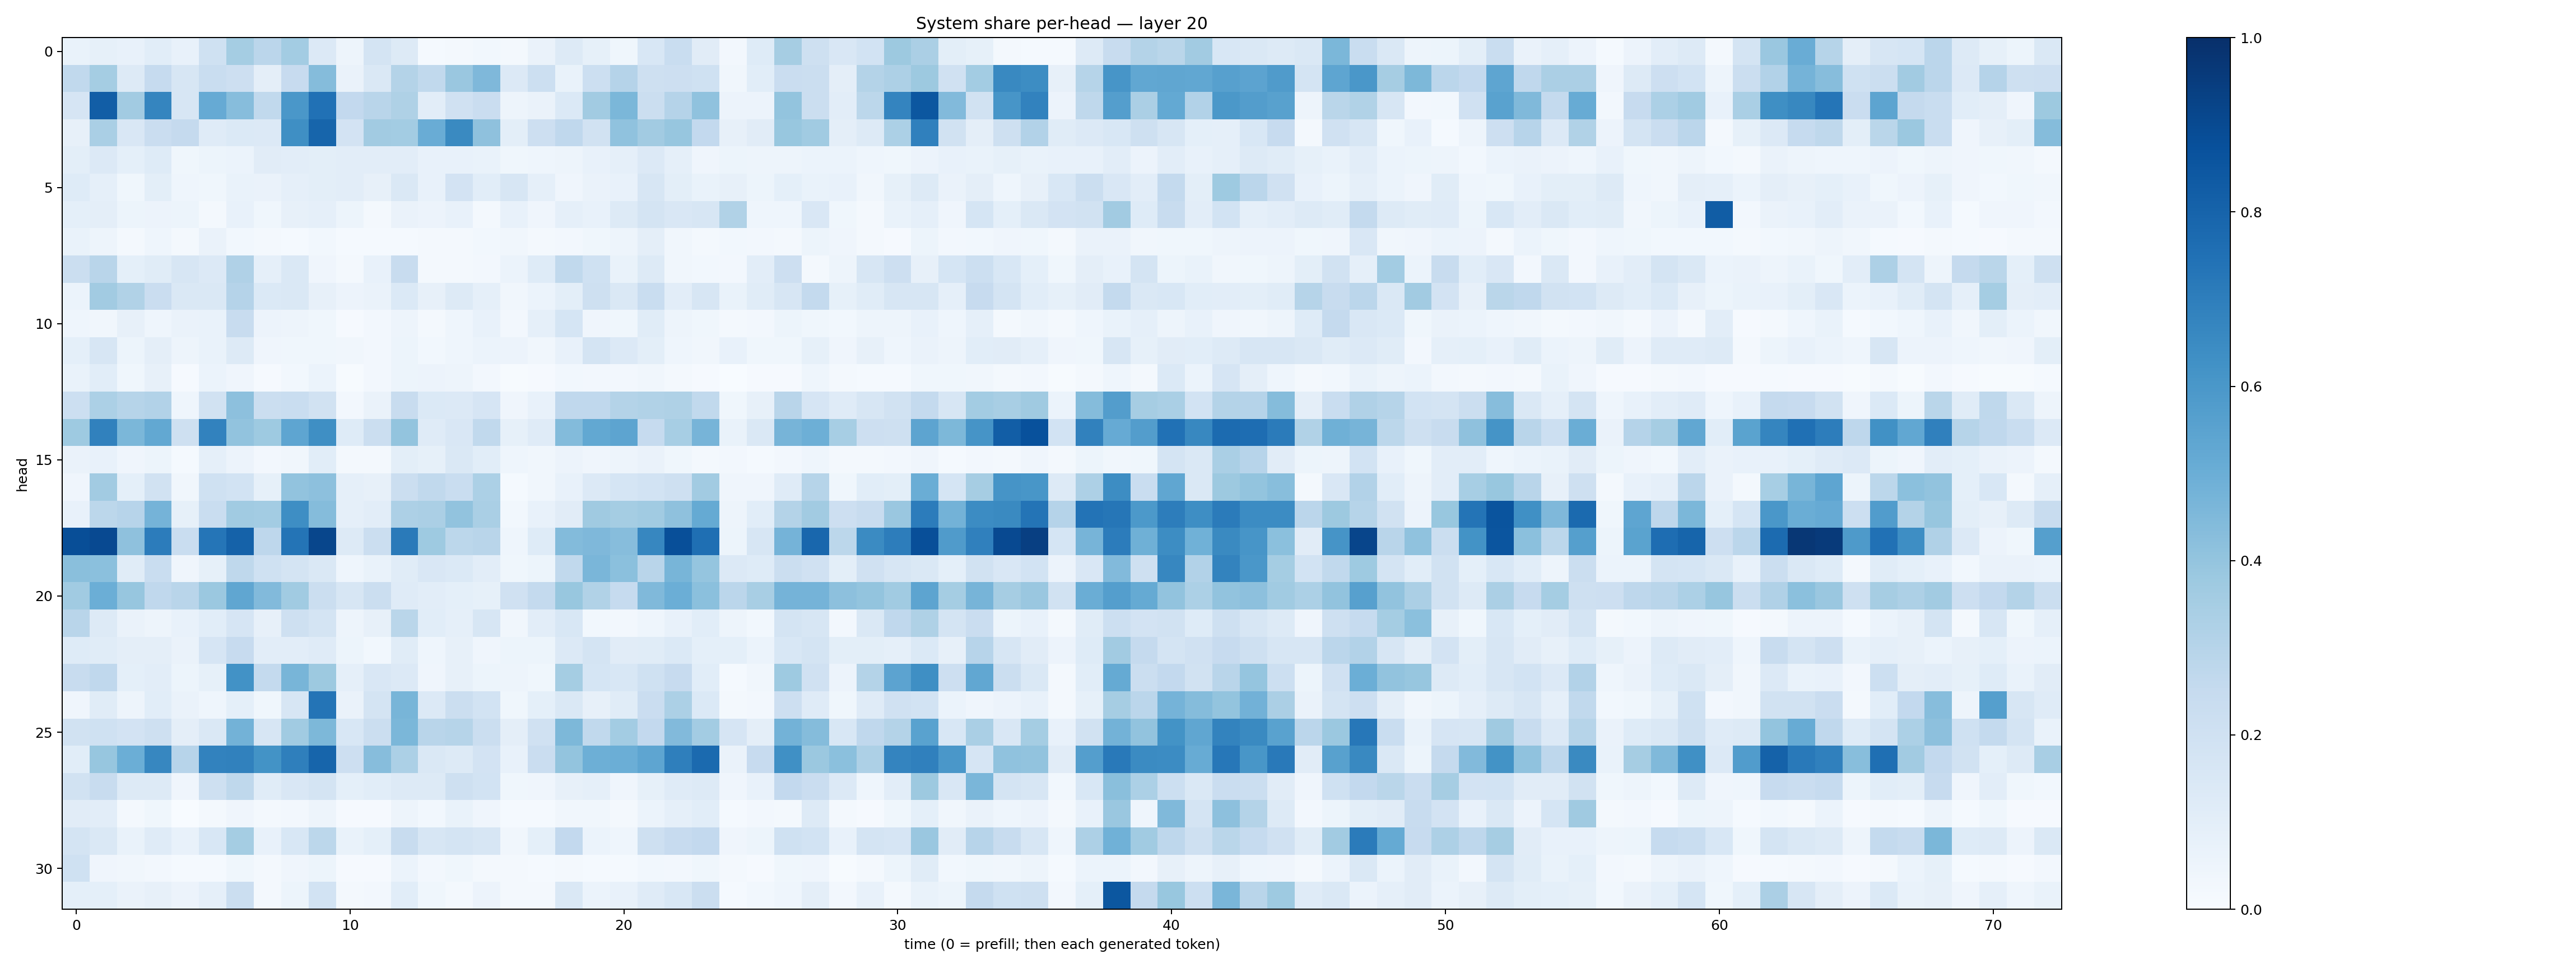

The data file committed next to this chart (first rows):
0.06880914, 0.08448691, 0.07204144, 0.10778339, 0.07755834, 0.20301461, 0.35165316, 0.28210884, 0.3568523, 0.13423675, 0.050548986, 0.17772178, 0.12889904, 0.011784647, 0.016743263, 0.027421035, 0.01684283, 0.06391703, 0.13203019, 0.08359723, 0.03579927, 0.15387581, 0.2320805, 0.111314066
0.2639, 0.3531, 0.1264, 0.2499, 0.1565, 0.233, 0.2148, 0.09585, 0.2435, 0.4359, 0.06434, 0.1433, 0.3055, 0.2656, 0.3838, 0.4528, 0.1364, 0.2151, 0.06931, 0.2179, 0.3031, 0.2051, 0.2121, 0.1998
0.1644, 0.8241, 0.3621, 0.6685, 0.1574, 0.5136, 0.4318, 0.2651, 0.6015, 0.7465, 0.2609, 0.2921, 0.3204, 0.1022, 0.1991, 0.2277, 0.04727, 0.06278, 0.1405, 0.3599, 0.4603, 0.2248, 0.3026, 0.4084
0.07818, 0.3362, 0.1508, 0.2304, 0.2507, 0.1182, 0.1372, 0.1359, 0.6349, 0.7957, 0.1834, 0.3633, 0.357, 0.5076, 0.656, 0.4132, 0.1006, 0.2139, 0.2677, 0.1893, 0.4083, 0.3603, 0.3909, 0.2603
0.1009, 0.1345, 0.09116, 0.1222, 0.03657, 0.05364, 0.06004, 0.1099, 0.1022, 0.1007, 0.1035, 0.1017, 0.104, 0.07665, 0.07525, 0.06803, 0.03894, 0.04527, 0.04734, 0.0713, 0.08944, 0.1329, 0.08701, 0.04215
0.1215, 0.08599, 0.03871, 0.09854, 0.04353, 0.038, 0.06675, 0.06405, 0.08605, 0.1012, 0.1029, 0.08045, 0.1448, 0.07059, 0.1821, 0.1056, 0.1599, 0.08686, 0.04187, 0.06569, 0.07491, 0.1571, 0.09804, 0.06771
0.09199, 0.09387, 0.05345, 0.05737, 0.0538, 0.02267, 0.07037, 0.03544, 0.08106, 0.08865, 0.05267, 0.0192, 0.06292, 0.05538, 0.07364, 0.019, 0.07404, 0.04104, 0.08754, 0.0777, 0.1256, 0.1792, 0.1497, 0.162
0.06843, 0.05013, 0.02303, 0.04453, 0.02325, 0.06312, 0.02976, 0.01598, 0.01476, 0.03119, 0.01187, 0.01332, 0.01547, 0.01778, 0.01816, 0.02831, 0.03186, 0.01715, 0.02607, 0.03782, 0.04988, 0.09377, 0.03305, 0.02208
0.2253, 0.29, 0.09342, 0.1141, 0.1572, 0.1341, 0.3181, 0.08904, 0.1475, 0.04266, 0.01797, 0.07162, 0.2348, 0.01633, 0.01853, 0.02465, 0.05882, 0.1215, 0.2624, 0.2018, 0.06703, 0.1283, 0.03203, 0.03051
0.06205, 0.3626, 0.3142, 0.2281, 0.1456, 0.1434, 0.3034, 0.1389, 0.1441, 0.08047, 0.05509, 0.0626, 0.1374, 0.07995, 0.128, 0.08948, 0.0316, 0.06108, 0.1015, 0.2077, 0.1416, 0.2336, 0.1019, 0.1623
0.04453, 0.03179, 0.07981, 0.04647, 0.06539, 0.06688, 0.2406, 0.05731, 0.0483, 0.03757, 0.0106, 0.02602, 0.0496, 0.02006, 0.04529, 0.07031, 0.02406, 0.08768, 0.1697, 0.04012, 0.03688, 0.1152, 0.04809, 0.03707
0.09209, 0.1625, 0.05338, 0.09599, 0.05055, 0.06745, 0.1318, 0.04167, 0.03863, 0.03613, 0.03508, 0.0268, 0.05251, 0.02794, 0.04617, 0.06153, 0.05657, 0.03438, 0.07754, 0.1783, 0.1356, 0.1011, 0.04577, 0.03166
0.06898, 0.108, 0.03846, 0.08018, 0.009427, 0.06112, 0.04143, 0.009396, 0.02978, 0.06059, 0.007592, 0.02673, 0.05366, 0.05626, 0.04765, 0.02581, 0.006937, 0.009864, 0.03115, 0.02611, 0.02621, 0.03276, 0.0174, 0.008848
0.2181, 0.3302, 0.2991, 0.3103, 0.04598, 0.1923, 0.4152, 0.2262, 0.2321, 0.1944, 0.02345, 0.06303, 0.2385, 0.1396, 0.1362, 0.1654, 0.04236, 0.07132, 0.2679, 0.2657, 0.3048, 0.3132, 0.3235, 0.2628
0.3746, 0.6851, 0.4581, 0.5262, 0.2062, 0.6833, 0.4032, 0.3738, 0.537, 0.6357, 0.1222, 0.2237, 0.401, 0.1184, 0.151, 0.264, 0.08348, 0.1173, 0.4394, 0.5259, 0.5403, 0.2494, 0.3473, 0.4695
0.06308, 0.07171, 0.03972, 0.0511, 0.0134, 0.08957, 0.05622, 0.02592, 0.03413, 0.1069, 0.02003, 0.02332, 0.09991, 0.08295, 0.1459, 0.1076, 0.0461, 0.03402, 0.05772, 0.04249, 0.05047, 0.06278, 0.036, 0.02153
0.04243, 0.3616, 0.09043, 0.1936, 0.03155, 0.2021, 0.1853, 0.08427, 0.4061, 0.4174, 0.08825, 0.08139, 0.2243, 0.2636, 0.2329, 0.3283, 0.01249, 0.03336, 0.07322, 0.1362, 0.1685, 0.1843, 0.2042, 0.3629
0.07128, 0.2784, 0.295, 0.4744, 0.08439, 0.2338, 0.3642, 0.358, 0.6386, 0.4355, 0.08733, 0.1025, 0.3265, 0.3333, 0.4024, 0.3389, 0.03057, 0.07461, 0.1124, 0.3696, 0.3552, 0.3651, 0.4139, 0.5161
0.8861, 0.9021, 0.4103, 0.7031, 0.2312, 0.7333, 0.8076, 0.2767, 0.7382, 0.911, 0.1274, 0.2221, 0.713, 0.3734, 0.2804, 0.2926, 0.04371, 0.1216, 0.4403, 0.4528, 0.4299, 0.6675, 0.8804, 0.7566
0.4257, 0.4182, 0.1163, 0.2315, 0.04113, 0.08414, 0.2699, 0.2011, 0.1784, 0.1464, 0.04526, 0.06717, 0.1147, 0.1487, 0.137, 0.1031, 0.03884, 0.05143, 0.2629, 0.4626, 0.4217, 0.2913, 0.4687, 0.397
0.3653, 0.4962, 0.394, 0.2687, 0.2897, 0.379, 0.5317, 0.4432, 0.3648, 0.2199, 0.1585, 0.2201, 0.1201, 0.1053, 0.09034, 0.08498, 0.196, 0.2556, 0.3875, 0.3159, 0.2489, 0.4461, 0.4989, 0.4206
0.2891, 0.1304, 0.06576, 0.04693, 0.072, 0.1059, 0.1657, 0.07898, 0.2084, 0.1758, 0.04725, 0.0797, 0.2874, 0.108, 0.08742, 0.1572, 0.03208, 0.1022, 0.153, 0.02979, 0.02545, 0.04536, 0.07112, 0.1074
0.1224, 0.1157, 0.09629, 0.09631, 0.06502, 0.1664, 0.2432, 0.1034, 0.1027, 0.1198, 0.05241, 0.02917, 0.1159, 0.04664, 0.0794, 0.0425, 0.05293, 0.05466, 0.1329, 0.1748, 0.1125, 0.1133, 0.1392, 0.09091
0.2408, 0.2656, 0.08985, 0.1023, 0.05316, 0.08464, 0.6236, 0.2559, 0.4661, 0.3779, 0.08781, 0.1521, 0.1364, 0.0409, 0.08015, 0.05098, 0.04738, 0.03757, 0.3536, 0.1712, 0.1546, 0.2027, 0.2444, 0.1069
0.04023, 0.1136, 0.04781, 0.1057, 0.06498, 0.0432, 0.09039, 0.03666, 0.1587, 0.7358, 0.06519, 0.1797, 0.4682, 0.1363, 0.2209, 0.1865, 0.03644, 0.09117, 0.1473, 0.07889, 0.1161, 0.23, 0.3304, 0.1369
0.1899, 0.202, 0.1822, 0.2101, 0.09669, 0.144, 0.4799, 0.1619, 0.3666, 0.457, 0.1555, 0.2221, 0.4582, 0.2911, 0.2974, 0.22, 0.09681, 0.197, 0.4542, 0.2645, 0.3593, 0.2583, 0.4432, 0.3558
0.1084, 0.3943, 0.4969, 0.6672, 0.2947, 0.6804, 0.6872, 0.6199, 0.6916, 0.7933, 0.2134, 0.4311, 0.331, 0.1443, 0.1315, 0.1806, 0.0753, 0.2296, 0.3989, 0.4953, 0.4974, 0.5381, 0.6919, 0.7769
0.1947, 0.2356, 0.1278, 0.1278, 0.04178, 0.208, 0.27, 0.1158, 0.1507, 0.1763, 0.09225, 0.1067, 0.1327, 0.13, 0.2056, 0.1839, 0.03533, 0.04108, 0.08108, 0.08855, 0.04199, 0.08381, 0.118, 0.13
0.1132, 0.1052, 0.02078, 0.03584, 0.003818, 0.01607, 0.04223, 0.01965, 0.02605, 0.04738, 0.01058, 0.009849, 0.04924, 0.02977, 0.06875, 0.04231, 0.01503, 0.01502, 0.03281, 0.03182, 0.02076, 0.06008, 0.08706, 0.1072
0.1785, 0.1463, 0.06643, 0.1204, 0.07793, 0.1551, 0.3548, 0.07356, 0.1542, 0.2801, 0.06735, 0.09347, 0.241, 0.1584, 0.1745, 0.1607, 0.03507, 0.09237, 0.2595, 0.06183, 0.04315, 0.2064, 0.2429, 0.259
0.2019, 0.03988, 0.03176, 0.02562, 0.01515, 0.01443, 0.03572, 0.02106, 0.04213, 0.05367, 0.009714, 0.01149, 0.06047, 0.02359, 0.03614, 0.0204, 0.01596, 0.01544, 0.01722, 0.01493, 0.01258, 0.02921, 0.0267, 0.03575
0.09083, 0.09157, 0.06342, 0.08099, 0.05607, 0.08707, 0.2262, 0.02261, 0.05138, 0.1867, 0.02069, 0.02705, 0.1059, 0.03517, 0.02126, 0.05811, 0.0196, 0.02193, 0.1418, 0.06132, 0.07421, 0.1181, 0.1537, 0.2203
